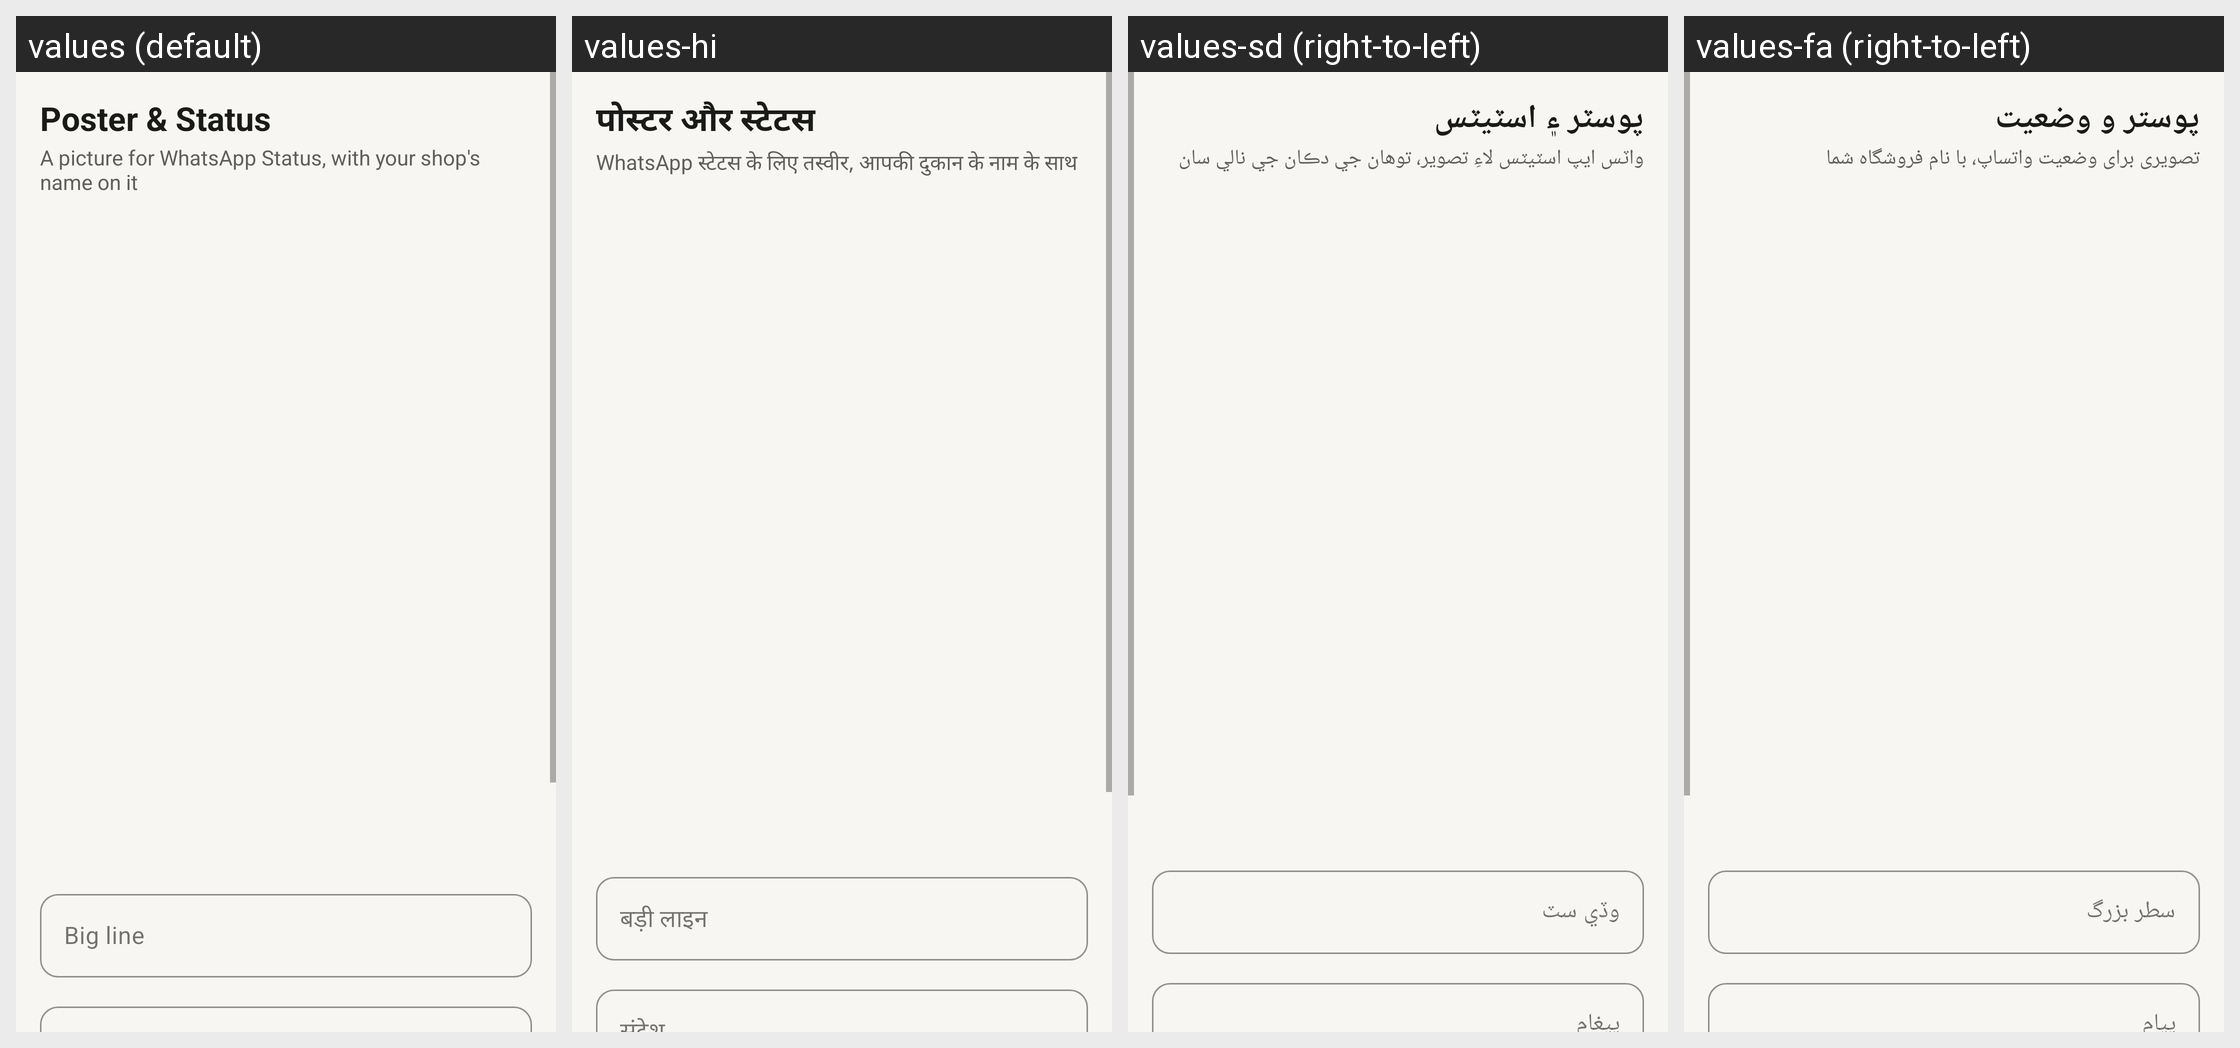

This grid shows one Android layout under several languages. Give, for every string resource on the screen, its name, the default text and each shown locale's text.
Android screen res/layout/activity_poster.xml rendered under 4 locales, left to right: values (default), values-hi, values-sd (right-to-left), values-fa (right-to-left). Device: Nexus 5 (rendered at 1080×1920; each locale shown at half size, 540×960, under a caption strip naming it); theme Theme.RoshanKhata.
Other locales in the repository, not shown: values-ar, values-bn, values-in, values-ur.
Strings drawn on this screen, with the default value and each locale's value (text and hints the layout hard-codes, and strings that could not be matched under every locale, appear in the picture but are not listed):

poster_title
  values: Poster & Status
  values-hi: पोस्टर और स्टेटस
  values-sd: پوسٽر ۽ اسٽيٽس
  values-fa: پوستر و وضعیت

poster_subtitle
  values: A picture for WhatsApp Status, with your shop's name on it
  values-hi: WhatsApp स्टेटस के लिए तस्वीर, आपकी दुकान के नाम के साथ
  values-sd: واٽس ايپ اسٽيٽس لاءِ تصوير، توهان جي دڪان جي نالي سان
  values-fa: تصویری برای وضعیت واتساپ، با نام فروشگاه شما

poster_heading_hint
  values: Big line
  values-hi: बड़ी लाइन
  values-sd: وڏي سٽ
  values-fa: سطر بزرگ
